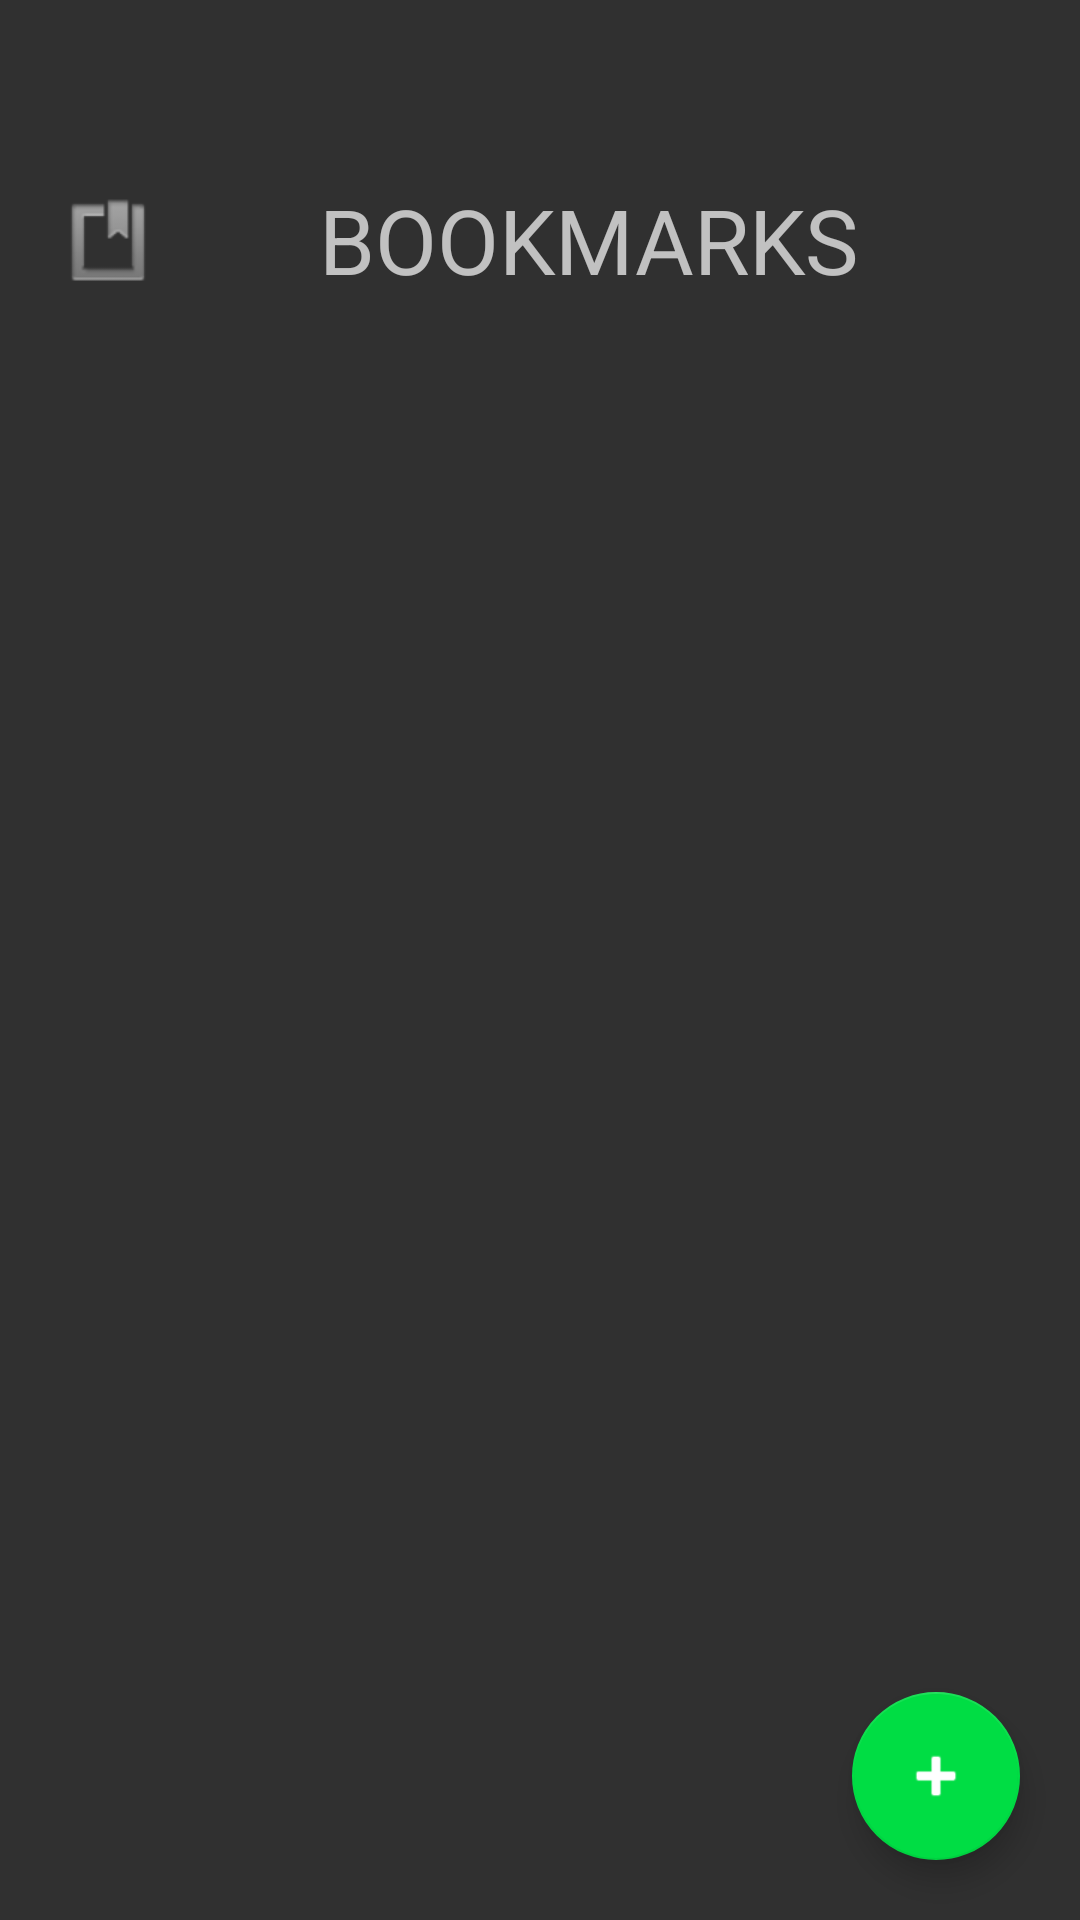

Layout XML and referenced resources for this Android screen:
<!-- AndroidManifest.xml: application theme AppTheme -->
<!-- res/layout/activity_bookmarks.xml -->
<?xml version="1.0" encoding="utf-8"?>
<android.support.design.widget.CoordinatorLayout
    xmlns:android="http://schemas.android.com/apk/res/android"
    xmlns:app="http://schemas.android.com/apk/res-auto"
    xmlns:tools="http://schemas.android.com/tools"
    android:layout_width="match_parent"
    android:layout_height="match_parent"
    tools:context="com.perezjquim.tiny.BookmarksActivity">

        <LinearLayout
            android:layout_width="match_parent"
            android:layout_height="match_parent"
            android:orientation="vertical"
            android:padding="20dp">

            <TextView
                android:layout_width="match_parent"
                android:layout_height="0dp"
                android:layout_weight="0.2"
                android:drawableLeft="@android:drawable/ic_input_get"
                android:textAllCaps="true"
                android:gravity="center"
                android:text="@string/title_bookmarks"
                android:textSize="30sp" />

            <ScrollView
                android:layout_width="match_parent"
                android:layout_height="0dp"
                android:layout_weight="0.8">

                <LinearLayout
                    android:layout_width="match_parent"
                    android:layout_height="wrap_content"
                    android:orientation="vertical"
                    android:id="@+id/list"/>

            </ScrollView>

        </LinearLayout>

    <android.support.design.widget.FloatingActionButton
        android:layout_width="wrap_content"
        android:layout_height="wrap_content"
        android:layout_gravity="right|bottom"
        android:layout_margin="20dp"
        android:onClick="addBookmark"
        android:scaleType="center"
        android:src="@android:drawable/ic_input_add"
        app:backgroundTint="@color/green"
        android:tint="@android:color/white"/>

</android.support.design.widget.CoordinatorLayout>
<!-- resources referenced by this layout -->
<resources>
  <color name="green">#00dd44</color>
  <string name="title_bookmarks">Bookmarks</string>
  <style name="AppTheme" parent="Theme.AppCompat.NoActionBar">
          
          <item name="colorPrimary">@color/colorPrimary</item>
          <item name="colorPrimaryDark">@color/colorPrimaryDark</item>
          <item name="colorAccent">@color/colorAccent</item>
      </style>
  <color name="colorPrimary">#2bf7ff</color>
  <color name="colorPrimaryDark">#2bf7ff</color>
  <color name="colorAccent">#2bf7ff</color>
</resources>
